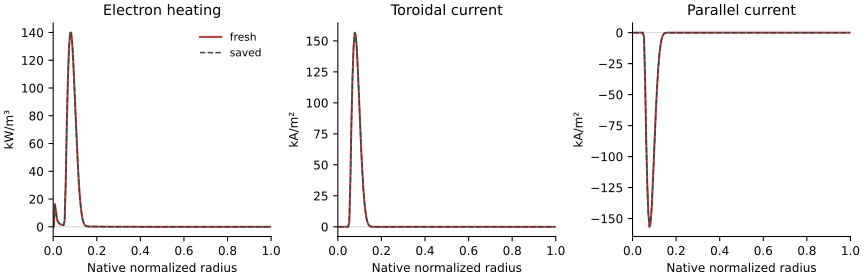

Data behind this chart, as committed beside it:
dataset, source_sha256, indexrho, psifactr, rho_native, rho_face_left, rho_face_right, bin_volume_m3, bin_area_m2, powden_W_per_m3, powden_e_W_per_m3, powden_i_W_per_m3, powden_cl_W_per_m3, s_cur_den_parallel_A_per_m2, s_cur_den_onetwo_A_per_m2, s_cur_den_toroidal_A_per_m2, s_cur_den_poloidal_A_per_m2
fresh, b61e2bb3295d93c5f3267b703bcb6fe99a860c94…, 2, 0.999, 0.0025, 0.0, 0.005, 0.02292, 0.000569, 0.0, 0.0, 0.0, 0.0, 0.0, -0.0, -0.0, 0.0
fresh, b61e2bb3295d93c5f3267b703bcb6fe99a860c94…, 2, 0.999, 0.0075, 0.005, 0.01, 0.06876, 0.001707, 16448, 16448, 0.0, 0.0, 0.0, -0.0, -0.0, 0.0
fresh, b61e2bb3295d93c5f3267b703bcb6fe99a860c94…, 2, 0.999, 0.0125, 0.01, 0.015, 0.1146, 0.002844, 11392, 11392, 0.0, 0.0, 0.0, -0.0, -0.0, 0.0
fresh, b61e2bb3295d93c5f3267b703bcb6fe99a860c94…, 2, 0.999, 0.0175, 0.015, 0.02, 0.1604, 0.003982, 5262, 5262, 0.0, 0.0, 0.0, -0.0, -0.0, 0.0
fresh, b61e2bb3295d93c5f3267b703bcb6fe99a860c94…, 2, 0.999, 0.0225, 0.02, 0.025, 0.2062, 0.005119, 3352, 3352, 0.0, 0.0, 0.0, -0.0, -0.0, 0.0
fresh, b61e2bb3295d93c5f3267b703bcb6fe99a860c94…, 2, 0.999, 0.0275, 0.025, 0.03, 0.252, 0.006256, 2415, 2415, 0.0, 0.0, 0.0, -0.0, -0.0, 0.0
fresh, b61e2bb3295d93c5f3267b703bcb6fe99a860c94…, 2, 0.999, 0.0325, 0.03, 0.035, 0.2977, 0.007392, 1868, 1868, 0.0, 0.0, 0.0, -0.0, -0.0, 0.0
fresh, b61e2bb3295d93c5f3267b703bcb6fe99a860c94…, 2, 0.999, 0.0375, 0.035, 0.04, 0.3434, 0.008529, 1513, 1513, 0.0, 0.0, 0.0, -0.0, -0.0, 0.0
fresh, b61e2bb3295d93c5f3267b703bcb6fe99a860c94…, 2, 0.999, 0.0425, 0.04, 0.045, 0.3892, 0.009665, 1266, 1266, 0.0, 0.0, 0.0, -0.0, -0.0, 0.0
fresh, b61e2bb3295d93c5f3267b703bcb6fe99a860c94…, 2, 0.999, 0.0475, 0.045, 0.05, 0.4348, 0.0108, 1085, 1085, 0.0, 0.0, 0.0, -0.0, -0.0, 0.0
fresh, b61e2bb3295d93c5f3267b703bcb6fe99a860c94…, 2, 0.999, 0.0525, 0.05, 0.055, 0.4805, 0.01194, 4323, 4323, 0.0, 0.0, -3712, 3719, 3712, -57.97
fresh, b61e2bb3295d93c5f3267b703bcb6fe99a860c94…, 2, 0.999, 0.0575, 0.055, 0.06, 0.5261, 0.01307, 31638, 31638, 0.0, 0.0, -36367, 36443, 36364, -671
fresh, b61e2bb3295d93c5f3267b703bcb6fe99a860c94…, 2, 0.999, 0.0625, 0.06, 0.065, 0.5718, 0.01421, 73741, 73741, 0.0, 0.0, -84782, 84971, 84773, -1817
fresh, b61e2bb3295d93c5f3267b703bcb6fe99a860c94…, 2, 0.999, 0.0675, 0.065, 0.07, 0.6173, 0.01534, 106260, 106260, 0.0, 0.0, -121519, 121809, 121504, -2983
fresh, b61e2bb3295d93c5f3267b703bcb6fe99a860c94…, 2, 0.999, 0.0725, 0.07, 0.075, 0.6629, 0.01647, 128385, 128385, 0.0, 0.0, -145643, 146016, 145623, -4043
fresh, b61e2bb3295d93c5f3267b703bcb6fe99a860c94…, 2, 0.999, 0.0775, 0.075, 0.08, 0.7084, 0.01761, 139823, 139823, 0.0, 0.0, -156658, 157089, 156633, -4863
fresh, b61e2bb3295d93c5f3267b703bcb6fe99a860c94…, 2, 0.999, 0.0825, 0.08, 0.085, 0.7539, 0.01874, 139872, 139872, 0.0, 0.0, -154185, 154640, 154158, -5299
fresh, b61e2bb3295d93c5f3267b703bcb6fe99a860c94…, 2, 0.999, 0.0875, 0.085, 0.09, 0.7993, 0.01987, 132001, 132001, 0.0, 0.0, -142333, 142783, 142305, -5369
fresh, b61e2bb3295d93c5f3267b703bcb6fe99a860c94…, 2, 0.999, 0.0925, 0.09, 0.095, 0.8448, 0.021, 117840, 117840, 0.0, 0.0, -123647, 124066, 123620, -5077
fresh, b61e2bb3295d93c5f3267b703bcb6fe99a860c94…, 2, 0.999, 0.0975, 0.095, 0.1, 0.8901, 0.02214, 100467, 100467, 0.0, 0.0, -102300, 102671, 102275, -4539
fresh, b61e2bb3295d93c5f3267b703bcb6fe99a860c94…, 2, 0.999, 0.1025, 0.1, 0.105, 0.9355, 0.02327, 81807, 81807, 0.0, 0.0, -81563, 81879, 81541, -3884
fresh, b61e2bb3295d93c5f3267b703bcb6fe99a860c94…, 2, 0.999, 0.1075, 0.105, 0.11, 0.9808, 0.0244, 62978, 62978, 0.0, 0.0, -61297, 61551, 61279, -3114
fresh, b61e2bb3295d93c5f3267b703bcb6fe99a860c94…, 2, 0.999, 0.1125, 0.11, 0.115, 1.026, 0.02553, 46629, 46629, 0.0, 0.0, -44299, 44495, 44285, -2387
fresh, b61e2bb3295d93c5f3267b703bcb6fe99a860c94…, 2, 0.999, 0.1175, 0.115, 0.12, 1.071, 0.02666, 32264, 32264, 0.0, 0.0, -29704, 29844, 29694, -1688
fresh, b61e2bb3295d93c5f3267b703bcb6fe99a860c94…, 2, 0.999, 0.1225, 0.12, 0.125, 1.116, 0.02779, 21104, 21104, 0.0, 0.0, -18868, 18963, 18861, -1126
fresh, b61e2bb3295d93c5f3267b703bcb6fe99a860c94…, 2, 0.999, 0.1275, 0.125, 0.13, 1.162, 0.02891, 12888, 12888, 0.0, 0.0, -11106, 11165, 11101, -692.7
fresh, b61e2bb3295d93c5f3267b703bcb6fe99a860c94…, 2, 0.999, 0.1325, 0.13, 0.135, 1.207, 0.03004, 7262, 7262, 0.0, 0.0, -5968, 6001, 5965, -387.5
fresh, b61e2bb3295d93c5f3267b703bcb6fe99a860c94…, 2, 0.999, 0.1375, 0.135, 0.14, 1.252, 0.03117, 3775, 3775, 0.0, 0.0, -2902, 2919, 2901, -195.5
fresh, b61e2bb3295d93c5f3267b703bcb6fe99a860c94…, 2, 0.999, 0.1425, 0.14, 0.145, 1.297, 0.0323, 1833, 1833, 0.0, 0.0, -1266, 1274, 1266, -88.23
fresh, b61e2bb3295d93c5f3267b703bcb6fe99a860c94…, 2, 0.999, 0.1475, 0.145, 0.15, 1.342, 0.03342, 852.6, 852.6, 0.0, 0.0, -472.3, 475.4, 472, -33.95
fresh, b61e2bb3295d93c5f3267b703bcb6fe99a860c94…, 2, 0.999, 0.1525, 0.15, 0.155, 1.386, 0.03455, 445, 445, 0.0, 0.0, -160.4, 161.5, 160.3, -11.87
fresh, b61e2bb3295d93c5f3267b703bcb6fe99a860c94…, 2, 0.999, 0.1575, 0.155, 0.16, 1.431, 0.03567, 240, 240, 0.0, 0.0, -17.75, 17.88, 17.74, -1.351
fresh, b61e2bb3295d93c5f3267b703bcb6fe99a860c94…, 2, 0.999, 0.1625, 0.16, 0.165, 1.476, 0.03679, 198, 198, 0.0, 0.0, 0.0, -0.0, -0.0, 0.0
fresh, b61e2bb3295d93c5f3267b703bcb6fe99a860c94…, 2, 0.999, 0.1675, 0.165, 0.17, 1.521, 0.03792, 181.5, 181.5, 0.0, 0.0, 0.0, -0.0, -0.0, 0.0
fresh, b61e2bb3295d93c5f3267b703bcb6fe99a860c94…, 2, 0.999, 0.1725, 0.17, 0.175, 1.565, 0.03904, 167.7, 167.7, 0.0, 0.0, 0.0, -0.0, -0.0, 0.0
fresh, b61e2bb3295d93c5f3267b703bcb6fe99a860c94…, 2, 0.999, 0.1775, 0.175, 0.18, 1.61, 0.04016, 155.9, 155.9, 0.0, 0.0, 0.0, -0.0, -0.0, 0.0
fresh, b61e2bb3295d93c5f3267b703bcb6fe99a860c94…, 2, 0.999, 0.1825, 0.18, 0.185, 1.655, 0.04128, 145.7, 145.7, 0.0, 0.0, 0.0, -0.0, -0.0, 0.0
fresh, b61e2bb3295d93c5f3267b703bcb6fe99a860c94…, 2, 0.999, 0.1875, 0.185, 0.19, 1.699, 0.0424, 137, 137, 0.0, 0.0, 0.0, -0.0, -0.0, 0.0
fresh, b61e2bb3295d93c5f3267b703bcb6fe99a860c94…, 2, 0.999, 0.1925, 0.19, 0.195, 1.743, 0.04352, 129.4, 129.4, 0.0, 0.0, 0.0, -0.0, -0.0, 0.0
fresh, b61e2bb3295d93c5f3267b703bcb6fe99a860c94…, 2, 0.999, 0.1975, 0.195, 0.2, 1.788, 0.04464, 122.9, 122.9, 0.0, 0.0, 0.0, -0.0, -0.0, 0.0
fresh, b61e2bb3295d93c5f3267b703bcb6fe99a860c94…, 2, 0.999, 0.2025, 0.2, 0.205, 1.832, 0.04576, 116.6, 116.6, 0.0, 0.0, 0.0, -0.0, -0.0, 0.0
fresh, b61e2bb3295d93c5f3267b703bcb6fe99a860c94…, 2, 0.999, 0.2075, 0.205, 0.21, 1.876, 0.04688, 110, 110, 0.0, 0.0, 0.0, -0.0, -0.0, 0.0
fresh, b61e2bb3295d93c5f3267b703bcb6fe99a860c94…, 2, 0.999, 0.2125, 0.21, 0.215, 1.921, 0.04799, 103.2, 103.2, 0.0, 0.0, 0.0, -0.0, -0.0, 0.0
fresh, b61e2bb3295d93c5f3267b703bcb6fe99a860c94…, 2, 0.999, 0.2175, 0.215, 0.22, 1.965, 0.04911, 96.22, 96.22, 0.0, 0.0, 0.0, -0.0, -0.0, 0.0
fresh, b61e2bb3295d93c5f3267b703bcb6fe99a860c94…, 2, 0.999, 0.2225, 0.22, 0.225, 2.009, 0.05023, 89.11, 89.11, 0.0, 0.0, 0.0, -0.0, -0.0, 0.0
fresh, b61e2bb3295d93c5f3267b703bcb6fe99a860c94…, 2, 0.999, 0.2275, 0.225, 0.23, 2.053, 0.05134, 81.99, 81.99, 0.0, 0.0, 0.0, -0.0, -0.0, 0.0
fresh, b61e2bb3295d93c5f3267b703bcb6fe99a860c94…, 2, 0.999, 0.2325, 0.23, 0.235, 2.097, 0.05246, 75.11, 75.11, 0.0, 0.0, 0.0, -0.0, -0.0, 0.0
fresh, b61e2bb3295d93c5f3267b703bcb6fe99a860c94…, 2, 0.999, 0.2375, 0.235, 0.24, 2.141, 0.05357, 68.83, 68.83, 0.0, 0.0, 0.0, -0.0, -0.0, 0.0
fresh, b61e2bb3295d93c5f3267b703bcb6fe99a860c94…, 2, 0.999, 0.2425, 0.24, 0.245, 2.185, 0.05469, 63.27, 63.27, 0.0, 0.0, 0.0, -0.0, -0.0, 0.0
fresh, b61e2bb3295d93c5f3267b703bcb6fe99a860c94…, 2, 0.999, 0.2475, 0.245, 0.25, 2.229, 0.0558, 58.36, 58.36, 0.0, 0.0, 0.0, -0.0, -0.0, 0.0
fresh, b61e2bb3295d93c5f3267b703bcb6fe99a860c94…, 2, 0.999, 0.2525, 0.25, 0.255, 2.273, 0.05691, 54.06, 54.06, 0.0, 0.0, 0.0, -0.0, -0.0, 0.0
fresh, b61e2bb3295d93c5f3267b703bcb6fe99a860c94…, 2, 0.999, 0.2575, 0.255, 0.26, 2.317, 0.05803, 50.28, 50.28, 0.0, 0.0, 0.0, -0.0, -0.0, 0.0
fresh, b61e2bb3295d93c5f3267b703bcb6fe99a860c94…, 2, 0.999, 0.2625, 0.26, 0.265, 2.36, 0.05914, 46.89, 46.89, 0.0, 0.0, 0.0, -0.0, -0.0, 0.0
fresh, b61e2bb3295d93c5f3267b703bcb6fe99a860c94…, 2, 0.999, 0.2675, 0.265, 0.27, 2.404, 0.06025, 43.83, 43.83, 0.0, 0.0, 0.0, -0.0, -0.0, 0.0
fresh, b61e2bb3295d93c5f3267b703bcb6fe99a860c94…, 2, 0.999, 0.2725, 0.27, 0.275, 2.448, 0.06137, 41, 41, 0.0, 0.0, 0.0, -0.0, -0.0, 0.0
fresh, b61e2bb3295d93c5f3267b703bcb6fe99a860c94…, 2, 0.999, 0.2775, 0.275, 0.28, 2.492, 0.06248, 38.33, 38.33, 0.0, 0.0, 0.0, -0.0, -0.0, 0.0
fresh, b61e2bb3295d93c5f3267b703bcb6fe99a860c94…, 2, 0.999, 0.2825, 0.28, 0.285, 2.535, 0.0636, 35.76, 35.76, 0.0, 0.0, 0.0, -0.0, -0.0, 0.0
fresh, b61e2bb3295d93c5f3267b703bcb6fe99a860c94…, 2, 0.999, 0.2875, 0.285, 0.29, 2.579, 0.06471, 33.32, 33.32, 0.0, 0.0, 0.0, -0.0, -0.0, 0.0
fresh, b61e2bb3295d93c5f3267b703bcb6fe99a860c94…, 2, 0.999, 0.2925, 0.29, 0.295, 2.623, 0.06583, 30.98, 30.98, 0.0, 0.0, 0.0, -0.0, -0.0, 0.0
fresh, b61e2bb3295d93c5f3267b703bcb6fe99a860c94…, 2, 0.999, 0.2975, 0.295, 0.3, 2.666, 0.06694, 28.7, 28.7, 0.0, 0.0, 0.0, -0.0, -0.0, 0.0
... 340 more rows
